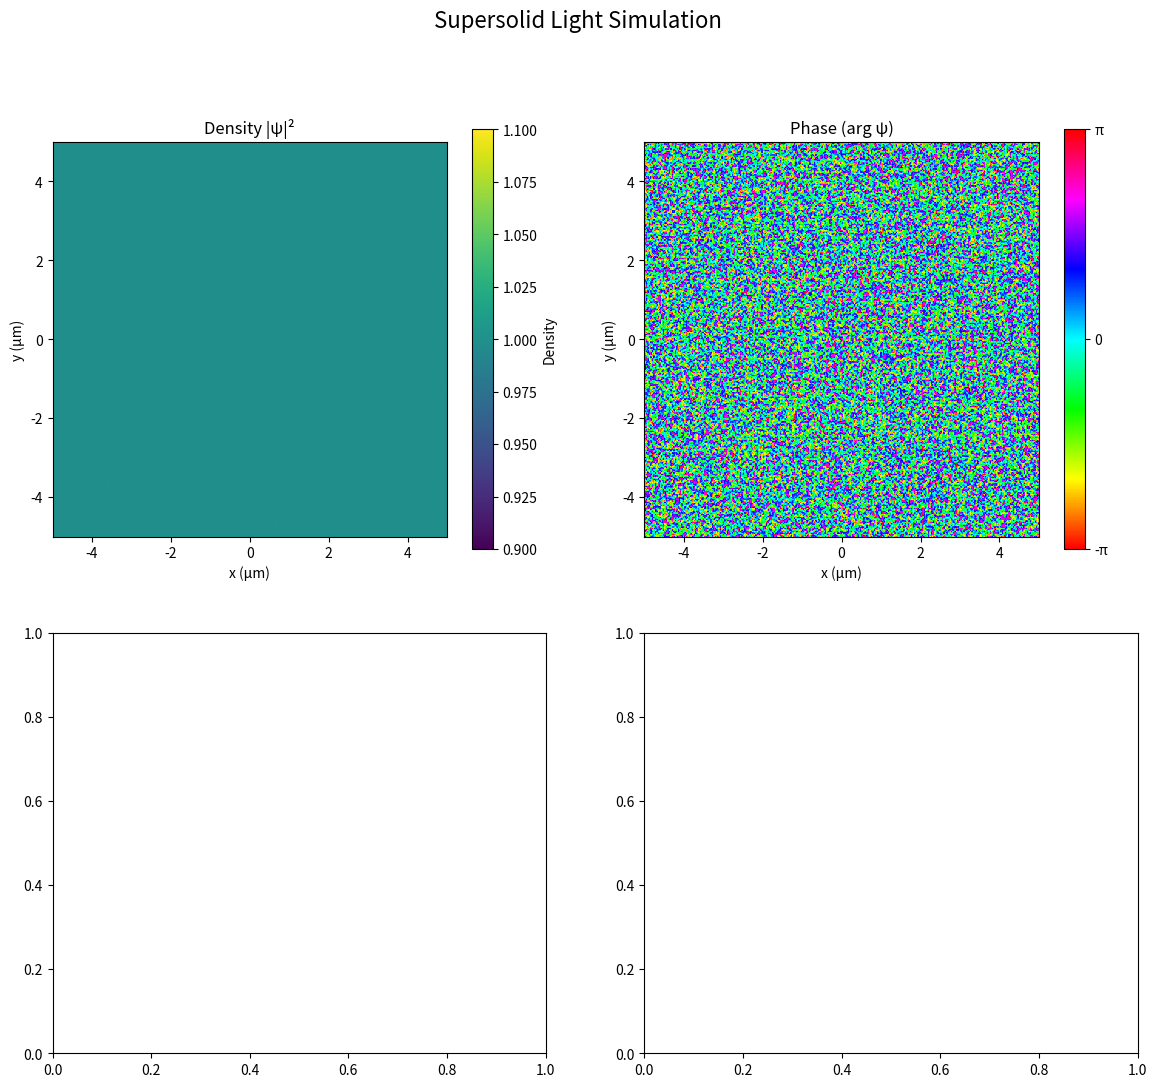

Reproduce this figure in Python. (Note: this script raises an exception after producing the figure.)
"""
Supersolid Light Simulation
--------------------------
This module simulates supersolid light behavior in a 2D exciton-polariton system,
demonstrating the coexistence of crystalline order and superfluidity.

Key Features:
- Real-time visualization of density and phase
- Adjustable system parameters
- Multiple potential landscapes
- Quantum vortex dynamics
"""

import numpy as np
import matplotlib.pyplot as plt
from matplotlib.animation import FuncAnimation
from matplotlib.colors import LinearSegmentedColormap
from scipy.fft import fft2, ifft2, fftshift
from scipy.ndimage import gaussian_filter
from typing import Tuple, Optional

class SupersolidLightSimulator:
    """
    Simulates supersolid light in a 2D exciton-polariton system.
    
    The simulation demonstrates the formation of a supersolid phase through
    the spontaneous breaking of translational symmetry in a polariton condensate.
    """
    
    def __init__(self, size: int = 256, dt: float = 0.05, hbar: float = 1.0, 
                 m: float = 1.0, potential_type: str = 'lattice', 
                 g: float = 1.0, mu: float = 0.0):
        """
        Initialize the supersolid light simulator.
        
        Args:
            size: Number of grid points along each dimension
            dt: Time step for the simulation
            hbar: Reduced Planck constant
            m: Effective mass of polaritons
            potential_type: Type of external potential ('lattice', 'trap', or 'none')
            g: Interaction strength (nonlinearity coefficient)
            mu: Chemical potential
        """
        self.size = size
        self.dt = dt
        self.hbar = hbar
        self.m = m
        self.g = g  # Interaction strength
        self.mu = mu  # Chemical potential
        
        # Spatial grid
        self.L = 10.0  # System size
        x = np.linspace(-self.L/2, self.L/2, size, endpoint=False)
        y = np.linspace(-self.L/2, self.L/2, size, endpoint=False)
        self.X, self.Y = np.meshgrid(x, y)
        
        # Initialize wavefunction with random phase
        np.random.seed(42)  # For reproducibility
        phase = 2 * np.pi * np.random.rand(size, size)
        self.psi = np.exp(1j * phase)
        
        # Set up potential
        self.potential_type = potential_type
        self.V = self._create_potential(potential_type)
        
        # Momentum space setup for split-step Fourier method
        self.kx = 2 * np.pi * np.fft.fftfreq(size, d=x[1]-x[0])
        self.ky = 2 * np.pi * np.fft.fftfreq(size, d=y[1]-y[0])
        self.Kx, self.Ky = np.meshgrid(self.kx, self.ky)
        self.K2 = self.Kx**2 + self.Ky**2
        
        # Time evolution operators
        self.exp_V = np.exp(-0.5j * self.V * dt / hbar)
        self.exp_K = np.exp(-0.5j * hbar * self.K2 * dt / m)
        
        # For tracking vortices
        self.vortices = []
        self.vortex_history = []
    
    def _create_potential(self, potential_type: str) -> np.ndarray:
        """Create the external potential."""
        if potential_type == 'lattice':
            # Periodic potential for supersolid formation
            k0 = 2 * np.pi / (self.L/4)  # Lattice constant
            return -2 * (np.cos(k0 * self.X) + np.cos(k0 * self.Y))
        elif potential_type == 'trap':
            # Harmonic trap
            omega = 0.1
            return 0.5 * self.m * omega**2 * (self.X**2 + self.Y**2)
        else:  # 'none'
            return np.zeros_like(self.X)
        
    def evolve(self, steps: int = 1) -> None:
        """
        Evolve the wavefunction in time using the split-step Fourier method
        with the Gross-Pitaevskii equation.
        
        Args:
            steps: Number of time steps to evolve
        """
        for _ in range(steps):
            # Nonlinear step (real space)
            psi = self.psi * np.exp(-0.5j * (self.g * np.abs(self.psi)**2 + self.V - self.mu) * self.dt / self.hbar)
            
            # Kinetic step (momentum space)
            psi_k = fft2(psi)
            psi_k *= self.exp_K
            psi = ifft2(psi_k)
            
            # Nonlinear step (real space)
            self.psi = psi * np.exp(-0.5j * (self.g * np.abs(psi)**2 + self.V - self.mu) * self.dt / self.hbar)
            
            # Track vortices
            if steps % 10 == 0:
                self._detect_vortices()
    
    def _detect_vortices(self) -> None:
        """Detect and track quantum vortices in the wavefunction."""
        phase = np.angle(self.psi)
        phase_diff_x = np.diff(phase, axis=0, append=phase[0:1, :])
        phase_diff_y = np.diff(phase, axis=1, append=phase[:, 0:1, None])
        
        # Find phase windings
        windings = np.zeros_like(phase, dtype=int)
        windings[:-1, :-1] = (np.diff(np.unwrap(phase_diff_x[:, :-1], axis=1), axis=0) > np.pi).astype(int) \
                           - (np.diff(np.unwrap(phase_diff_y[:-1, :], axis=0), axis=1) > np.pi).astype(int)
        
        # Record vortex positions
        self.vortices = np.argwhere(np.abs(windings) > 0)
        self.vortex_history.append(self.vortices.copy())
    
    def get_density(self) -> np.ndarray:
        """
        Calculate the particle density |ψ|².
        
        Returns:
            ndarray: 2D array of particle density
        """
        return np.abs(self.psi)**2
    
    def get_phase(self) -> np.ndarray:
        """
        Calculate the phase of the wavefunction.
        
        Returns:
            ndarray: 2D array of phase values in [-π, π]
        """
        return np.angle(self.psi)
    
    def get_current(self) -> Tuple[np.ndarray, np.ndarray]:
        """
        Calculate the probability current density.
        
        Returns:
            tuple: (Jx, Jy) components of the current density
        """
        psi_conj = np.conj(self.psi)
        grad_x = np.roll(self.psi, -1, axis=1) - np.roll(self.psi, 1, axis=1)
        grad_y = np.roll(self.psi, -1, axis=0) - np.roll(self.psi, 1, axis=0)
        
        Jx = (self.hbar / (2j * self.m)) * (psi_conj * grad_x - self.psi * np.conj(grad_x))
        Jy = (self.hbar / (2j * self.m)) * (psi_conj * grad_y - self.psi * np.conj(grad_y))
        
        return np.real(Jx), np.real(Jy)

def run_visualization():
    """Run and visualize the supersolid light simulation with interactive controls."""
    # Initialize simulator with parameters for supersolid formation
    sim = SupersolidLightSimulator(
        size=256, 
        dt=0.02, 
        potential_type='lattice',
        g=5.0,  # Stronger interactions for supersolid formation
        mu=2.0  # Non-zero chemical potential
    )
    
    # Set up the figure with multiple subplots
    fig, axes = plt.subplots(2, 2, figsize=(14, 12))
    fig.suptitle('Supersolid Light Simulation', fontsize=16)
    
    # Create custom colormaps
    density_cmap = 'viridis'
    phase_cmap = LinearSegmentedColormap.from_list(
        'phase', 
        ['#FF0000', '#FFFF00', '#00FF00', '#00FFFF', '#0000FF', '#FF00FF', '#FF0000']
    )
    
    # Initial plots
    density = sim.get_density()
    phase = sim.get_phase()
    Jx, Jy = sim.get_current()
    
    # Density plot
    im1 = axes[0, 0].imshow(density, cmap=density_cmap, origin='lower',
                          extent=[-sim.L/2, sim.L/2, -sim.L/2, sim.L/2])
    axes[0, 0].set_title('Density |ψ|²')
    axes[0, 0].set_xlabel('x (μm)')
    axes[0, 0].set_ylabel('y (μm)')
    fig.colorbar(im1, ax=axes[0, 0], label='Density')
    
    # Phase plot
    im2 = axes[0, 1].imshow(phase, cmap=phase_cmap, origin='lower',
                           extent=[-sim.L/2, sim.L/2, -sim.L/2, sim.L/2],
                           vmin=-np.pi, vmax=np.pi)
    axes[0, 1].set_title('Phase (arg ψ)')
    axes[0, 1].set_xlabel('x (μm)')
    axes[0, 1].set_ylabel('y (μm)')
    cbar = fig.colorbar(im2, ax=axes[0, 1])
    cbar.set_ticks([-np.pi, 0, np.pi])
    cbar.set_ticklabels(['-π', '0', 'π'])
    
    # Current plot (vector field)
    X, Y = np.meshgrid(np.linspace(-sim.L/2, sim.L/2, 15, endpoint=False),
                      np.linspace(-sim.L/2, sim.L/2, 15, endpoint=False))
    
    # Subsample the current for visualization
    step = sim.size // 15
    Jx_subsampled = Jx[::step, ::step]
    Jy_subsampled = Jy[::step, ::step]
    
    # Plot vortices if any
    if len(sim.vortices) > 0:
        vortices = np.array(sim.vortices)
        vortices = vortices * (sim.L/sim.size) - sim.L/2  # Convert to physical units
        axes[0, 1].scatter(vortices[:, 1], vortices[:, 0], c='red', s=30, marker='x')
    
    # Current plot
    current_plot = axes[1, 0].quiver(X, Y, Jx_subsampled, Jy_subsampled, 
                                    scale=0.5, scale_units='xy', angles='xy')
    axes[1, 0].set_title('Probability Current')
    axes[1, 0].set_xlabel('x (μm)')
    axes[1, 0].set_ylabel('y (μm)')
    axes[1, 0].set_xlim(-sim.L/2, sim.L/2)
    axes[1, 0].set_ylim(-sim.L/2, sim.L/2)
    
    # Fourier transform of density (structure factor)
    ft_density = np.fft.fftshift(np.abs(np.fft.fft2(density)))
    im3 = axes[1, 1].imshow(np.log(1 + ft_density), cmap='inferno', origin='lower',
                           extent=[-np.pi*sim.size/sim.L, np.pi*sim.size/sim.L,
                                  -np.pi*sim.size/sim.L, np.pi*sim.size/sim.L])
    axes[1, 1].set_title('Structure Factor (log|FFT[|ψ|²]|)')
    axes[1, 1].set_xlabel('k_x (1/μm)')
    axes[1, 1].set_ylabel('k_y (1/μm)')
    fig.colorbar(im3, ax=axes[1, 1], label='log(Intensity)')
    
    plt.tight_layout()
    
    def update(frame):
        # Evolve the system
        sim.evolve(steps=2)
        
        # Update data
        density = sim.get_density()
        phase = sim.get_phase()
        Jx, Jy = sim.get_current()
        
        # Update plots
        im1.set_array(density)
        im2.set_array(phase)
        
        # Update current plot
        Jx_subsampled = Jx[::step, ::step]
        Jy_subsampled = Jy[::step, ::step]
        
        axes[1, 0].clear()
        current_plot = axes[1, 0].quiver(X, Y, Jx_subsampled, Jy_subsampled, 
                                        scale=0.5, scale_units='xy', angles='xy')
        axes[1, 0].set_title('Probability Current')
        axes[1, 0].set_xlabel('x (μm)')
        axes[1, 0].set_ylabel('y (μm)')
        axes[1, 0].set_xlim(-sim.L/2, sim.L/2)
        axes[1, 0].set_ylim(-sim.L/2, sim.L/2)
        
        # Update structure factor
        ft_density = np.fft.fftshift(np.abs(np.fft.fft2(density)))
        im3.set_array(np.log(1 + ft_density))
        
        # Update vortices
        if len(sim.vortices) > 0:
            vortices = np.array(sim.vortices)
            vortices = vortices * (sim.L/sim.size) - sim.L/2
            axes[0, 1].scatter(vortices[:, 1], vortices[:, 0], c='red', s=30, marker='x')
        
        fig.suptitle(f'Supersolid Light Simulation (t = {frame * sim.dt * 2:.2f} ps)', 
                    fontsize=16)
        
        return im1, im2, current_plot, im3
    
    # Create animation
    print("Starting simulation...")
    ani = FuncAnimation(fig, update, frames=200, interval=50, blit=False)
    
    # Save the animation
    print("Saving animation...")
    ani.save('supersolid_light_simulation.mp4', writer='ffmpeg', 
            fps=20, dpi=150, bitrate=2000)
    print("Animation saved as 'supersolid_light_simulation.mp4'")
    
    plt.tight_layout()
    plt.show()

if __name__ == "__main__":
    run_visualization()
